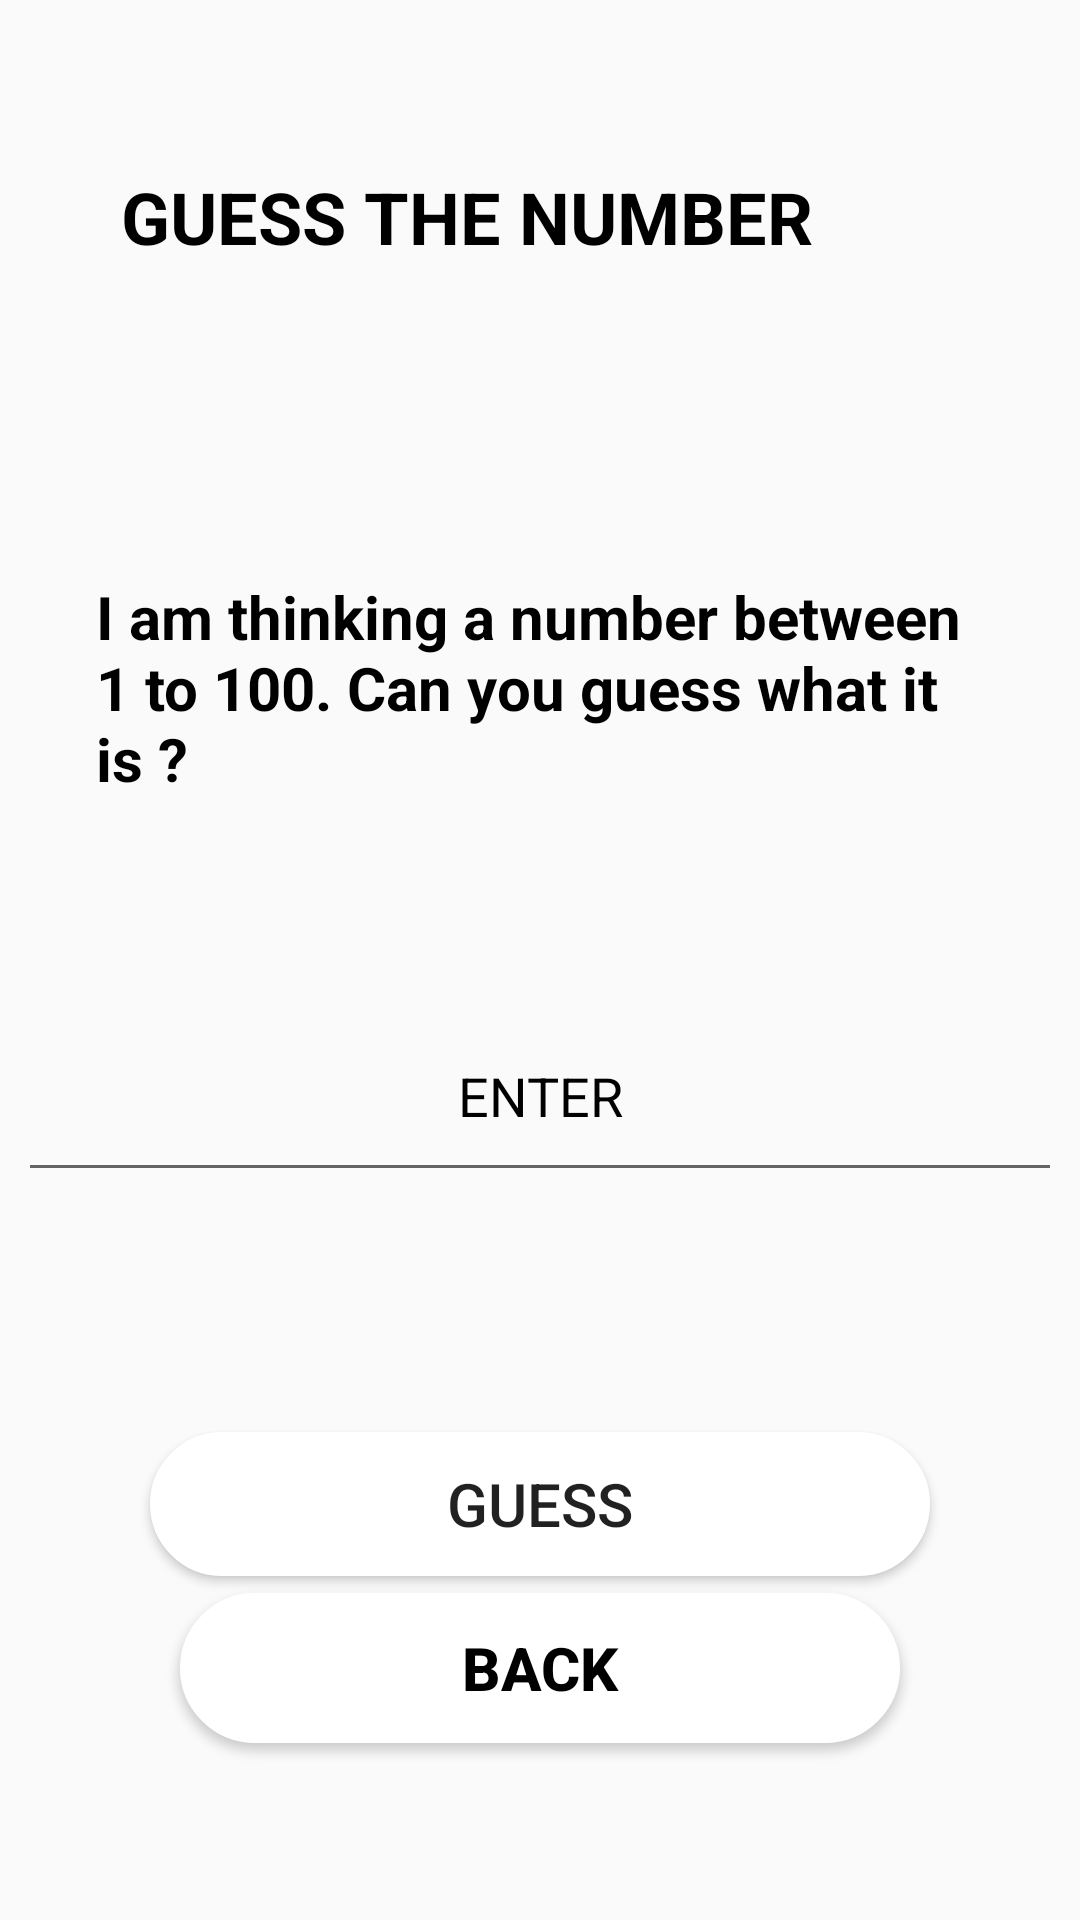

The Android layout XML behind this screen, and the referenced resources:
<!-- AndroidManifest.xml: application theme Theme.RPGgames -->
<!-- res/layout/activity_guess_the_number.xml -->
<?xml version="1.0" encoding="utf-8"?>
<androidx.constraintlayout.widget.ConstraintLayout xmlns:android="http://schemas.android.com/apk/res/android"
    xmlns:app="http://schemas.android.com/apk/res-auto"
    xmlns:tools="http://schemas.android.com/tools"
    android:layout_width="match_parent"
    android:layout_height="match_parent"
    tools:context=".GuessTheNumber"
    android:background="@drawable/num">
    <TextView
        android:id="@+id/textView2"
        android:layout_width="0dp"
        android:layout_height="wrap_content"
        android:layout_alignParentStart="true"
        android:layout_alignParentLeft="true"
        android:layout_alignParentTop="true"
        android:layout_alignParentEnd="true"
        android:layout_marginStart="32dp"
        android:layout_marginTop="96dp"
        android:layout_marginEnd="32dp"
        android:text="I am thinking a number between 1 to 100. Can you guess what it is ?"
        android:textSize="20sp"
        android:textColor="@color/black"
        android:textStyle="bold"
        app:layout_constraintEnd_toEndOf="parent"
        app:layout_constraintStart_toStartOf="parent"
        app:layout_constraintTop_toBottomOf="@+id/textView" />

    <TextView
        android:id="@+id/textView"
        android:layout_width="329dp"
        android:layout_height="40dp"
        android:layout_above="@+id/button"
        android:layout_alignParentStart="true"
        android:layout_alignParentLeft="true"

        android:layout_alignParentTop="true"
        android:layout_alignParentEnd="true"
        android:layout_marginStart="40dp"
        android:layout_marginTop="56dp"
        android:layout_marginEnd="40dp"
        android:background="@drawable/bgggg"
        android:text="GUESS THE NUMBER"
        android:textAlignment="center"
        android:textColor="@color/black"
        android:textSize="24dp"
        android:textStyle="bold"
        app:layout_constraintEnd_toEndOf="parent"
        app:layout_constraintHorizontal_bias="1.0"
        app:layout_constraintStart_toStartOf="parent"
        app:layout_constraintTop_toTopOf="parent" />

    <EditText
        android:id="@+id/editId"
        android:layout_width="348dp"
        android:layout_height="67dp"
        android:layout_alignParentStart="true"
        android:layout_alignParentTop="true"
        android:layout_alignParentEnd="true"
        android:layout_alignParentRight="true"
        android:layout_marginStart="16dp"
        android:layout_marginTop="64dp"
        android:layout_marginEnd="16dp"
        android:ems="10"
        android:gravity="center"
        android:hint="ENTER"
        android:textColorHint="@color/black"
        android:inputType="numberDecimal"
        app:layout_constraintEnd_toEndOf="parent"
        app:layout_constraintHorizontal_bias="0.516"
        app:layout_constraintStart_toStartOf="parent"
        app:layout_constraintTop_toBottomOf="@+id/textView2" />

    <Button
        android:id="@+id/button"
        android:layout_width="0dp"
        android:layout_height="wrap_content"
        android:layout_below="@+id/editId"
        android:layout_alignParentStart="true"
        android:layout_alignParentEnd="true"
        android:layout_alignParentRight="true"
        android:layout_alignParentBottom="true"
        android:layout_marginStart="50dp"
        android:layout_marginTop="80dp"
        android:layout_marginEnd="50dp"
        android:background="@drawable/btnbd"
        android:onClick="clickFunction"
        android:text="GUESS"
        android:textSize="20dp"
        app:layout_constraintEnd_toEndOf="parent"
        app:layout_constraintHorizontal_bias="0.498"
        app:layout_constraintStart_toStartOf="parent"
        app:layout_constraintTop_toBottomOf="@+id/editId" />

    <Button
        android:id="@+id/backbtn"
        android:layout_width="0dp"
        android:layout_height="50dp"
        android:layout_alignParentStart="true"
        android:layout_alignParentEnd="true"
        android:layout_alignParentBottom="true"
        android:layout_marginStart="60dp"
        android:layout_marginEnd="60dp"
        android:layout_marginBottom="48dp"
        android:background="@drawable/btnbd"
        android:text="Back"
        android:textAlignment="center"
        android:textColor="@color/black"
        android:textSize="20dp"
        android:textStyle="bold"
        app:layout_constraintBottom_toBottomOf="parent"
        app:layout_constraintEnd_toEndOf="parent"
        app:layout_constraintHorizontal_bias="0.0"
        app:layout_constraintStart_toStartOf="parent"
        app:layout_constraintTop_toBottomOf="@+id/button"
        app:layout_constraintVertical_bias="0.335" />

</androidx.constraintlayout.widget.ConstraintLayout>
<!-- resources referenced by this layout -->
<resources>
  <color name="black">#FF000000</color>
  <!-- drawable bgggg (drawable) -->
  <?xml version="1.0" encoding="utf-8"?>
  <shape xmlns:android="http://schemas.android.com/apk/res/android">
      <corners android:radius="75dp"/>
      <stroke android:color="@color/white" android:width="0dp"/>
  </shape>
  <!-- drawable btnbd (drawable-v24) -->
  <?xml version="1.0" encoding="utf-8"?>
  <selector xmlns:android="http://schemas.android.com/apk/res/android">
  <item>
      <shape>
  <solid android:color="@color/white"/>
          <corners android:radius="75dp"/>
          <stroke  android:width="2dp" android:color="@color/white"/>
      </shape>
  </item>
  </selector>
  <style name="Theme.RPGgames" parent="Theme.Design.Light.NoActionBar">
          
          <item name="colorPrimary">@color/purple_500</item>
          <item name="colorPrimaryVariant">@color/purple_700</item>
          <item name="colorOnPrimary">@color/white</item>
          
          <item name="colorSecondary">@color/teal_200</item>
          <item name="colorSecondaryVariant">@color/teal_700</item>
          <item name="colorOnSecondary">@color/black</item>
          
          <item name="android:statusBarColor">?attr/colorPrimaryVariant</item>
          
      </style>
  <color name="white">#FFFFFFFF</color>
  <color name="purple_500">#FF6200EE</color>
  <color name="purple_700">#FF3700B3</color>
  <color name="teal_200">#FF03DAC5</color>
  <color name="teal_700">#FF018786</color>
</resources>
